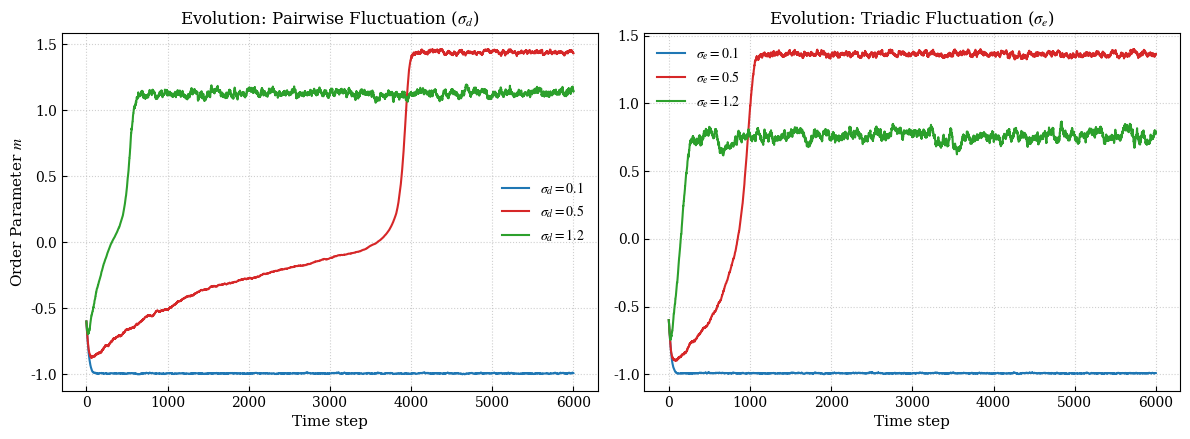

This figure's Python source:
import numpy as np
import matplotlib.pyplot as plt
from scipy.special import erf

# ==========================================
# 1. 风格配置
# ==========================================
def set_prl_style():
    plt.rcParams.update({
        "font.family": "serif",
        "mathtext.fontset": "stix",
        "font.size": 10,
        "axes.labelsize": 11,
        "xtick.direction": "in",
        "ytick.direction": "in",
        "figure.dpi": 130
    })

set_prl_style()
colors = ['#1f77b4', '#d62728', '#2ca02c', '#ff7f0e']

# ==========================================
# 2. 动力学引擎 (区分两体与三体涨落)
# ==========================================
def solve_system_advanced(mu_u, mu_d, mu_e, sigma_d, sigma_e, S=1000, dt=0.02, steps=6000, x0=-0.6):
    x = np.full(S, x0)
    m_h = np.zeros(steps)
    for t in range(steps):
        m = np.mean(x)
        q = np.mean(x ** 2)
        drift = x - x ** 3 + mu_u + mu_d * m + mu_e * q
        # 乘性噪声项
        noise = (sigma_d * m * np.random.normal(0, 1, size=S) +
                 sigma_e * q * np.random.normal(0, 1, size=S))
        x += drift * dt + noise * np.sqrt(dt)
        m_h[t] = m
    return m_h

# ==========================================
# 3. 解析 Phi 计算函数 (保留定义但未使用)
# ==========================================
def calculate_phi_analytical(sd, se, mu_u, mu_d, mu_e, m, q, H_c=0.3849):
    # M 场方程
    M = mu_u + mu_d * m + mu_e * q
    # Gamma 场方程 (乘性噪声叠加)
    Gamma = np.sqrt(max((sd * m)**2 + (se * q)**2, 1e-9))
    # Phi 公式
    return 0.5 * (1 + erf((M - H_c) / (np.sqrt(2) * Gamma)))

# ==========================================
# 4. 绘图：只绘制第一行 (1行2列)
# ==========================================
fig, axes = plt.subplots(1, 2, figsize=(12, 4.5))  # 调整为一行两列

# 公共物理参数
mu_u, mu_d, mu_e = 0.0, 0.5, 0.5
H_c = 0.3849
m_meta, q_meta = -0.6, 0.36  # 亚稳态参考点 (未使用)

# --- 左图：两体相互作用涨落 (Pairwise, sigma_d) ---
for i, sd in enumerate([0.1, 0.5, 1.2]):
    m_h = solve_system_advanced(mu_u, mu_d, mu_e, sd, 0.1)  # 固定弱三体噪声
    axes[0].plot(m_h, color=colors[i], label=rf'$\sigma_d={sd}$')
axes[0].set_title(r"Evolution: Pairwise Fluctuation ($\sigma_d$)")
axes[0].set_ylabel(r"Order Parameter $m$")
axes[0].set_xlabel("Time step")
axes[0].legend(frameon=False)

# --- 右图：三体相互作用涨落 (Triadic, sigma_e) ---
for i, se in enumerate([0.1, 0.5, 1.2]):
    m_h = solve_system_advanced(mu_u, mu_d, mu_e, 0.1, se)  # 固定弱两体噪声
    axes[1].plot(m_h, color=colors[i], label=rf'$\sigma_e={se}$')
axes[1].set_title(r"Evolution: Triadic Fluctuation ($\sigma_e$)")
axes[1].set_xlabel("Time step")
axes[1].legend(frameon=False)

# 可选：添加网格辅助线
for ax in axes:
    ax.grid(True, linestyle=':', alpha=0.6)

plt.tight_layout()
plt.show()
